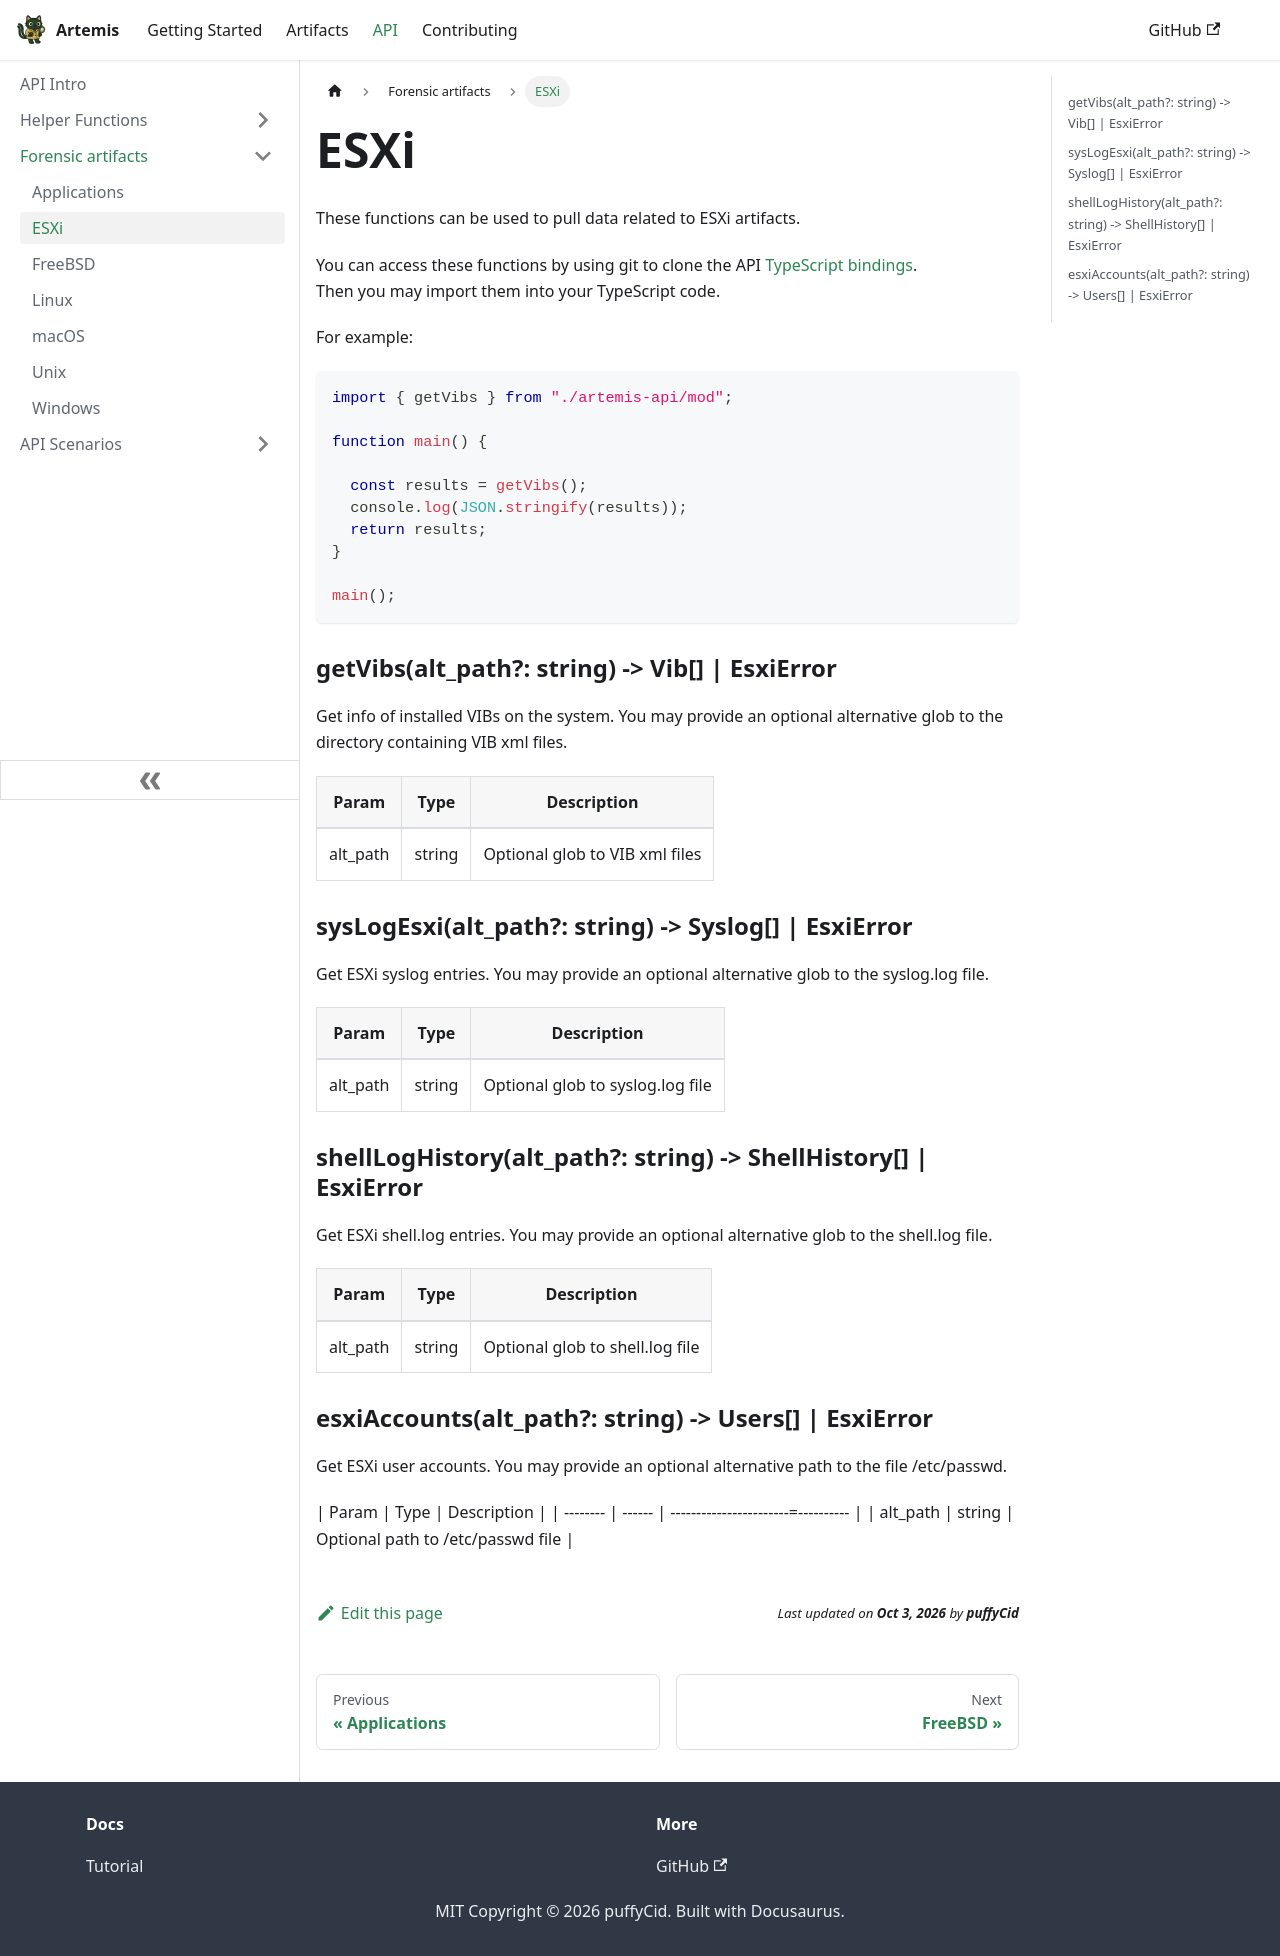

repository: puffyCid/artemis-api · page: docs/API/Artifacts/esxi.html · generator: docusaurus

---
description: Interact with ESXi Artifacts
---

# ESXi

These functions can be used to pull data related to ESXi artifacts.

You can access these functions by using git to clone the API [TypeScript bindings](https://github.com/puffyCid/artemis-api).  
Then you may import them into your TypeScript code.

For example:
```typescript
import { getVibs } from "./artemis-api/mod";

function main() {

  const results = getVibs();
  console.log(JSON.stringify(results));
  return results;
}

main();
```

### getVibs(alt_path?: string) -> Vib[] | EsxiError

Get info of installed VIBs on the system. You may provide an optional alternative
glob to the directory containing VIB xml files.


| Param    | Type   | Description                     |
| -------- | ------ | ------------------------------- |
| alt_path | string | Optional glob to VIB xml files  |


### sysLogEsxi(alt_path?: string) -> Syslog[] | EsxiError

Get ESXi syslog entries. You may provide an optional alternative
glob to the syslog.log file.


| Param    | Type   | Description                       |
| -------- | ------ | --------------------------------- |
| alt_path | string | Optional glob to syslog.log file  |


### shellLogHistory(alt_path?: string) -> ShellHistory[] | EsxiError

Get ESXi shell.log entries. You may provide an optional alternative
glob to the shell.log file.


| Param    | Type   | Description                      |
| -------- | ------ | -------------------------------- |
| alt_path | string | Optional glob to shell.log file  |


### esxiAccounts(alt_path?: string) -> Users[] | EsxiError

Get ESXi user accounts. You may provide an optional alternative
path to the file /etc/passwd.


| Param    | Type   | Description                       |
| -------- | ------ | -----------------------=---------- |
| alt_path | string | Optional path to /etc/passwd file  |
